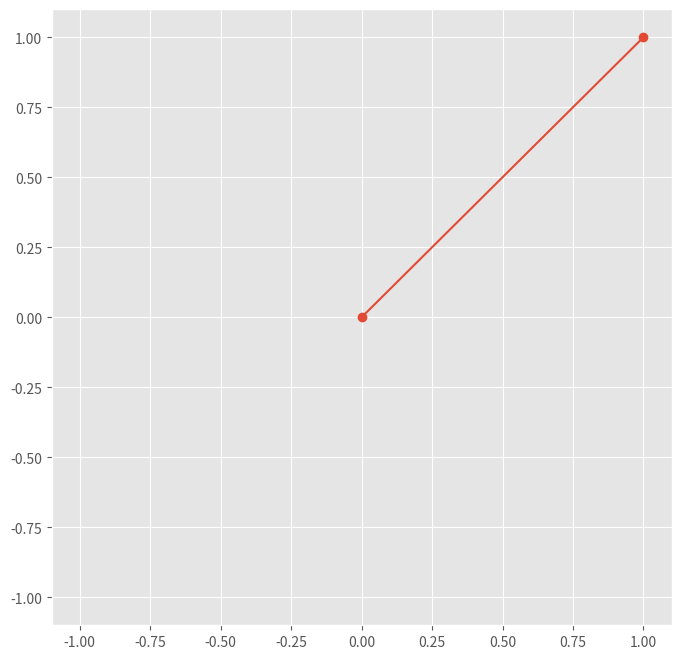
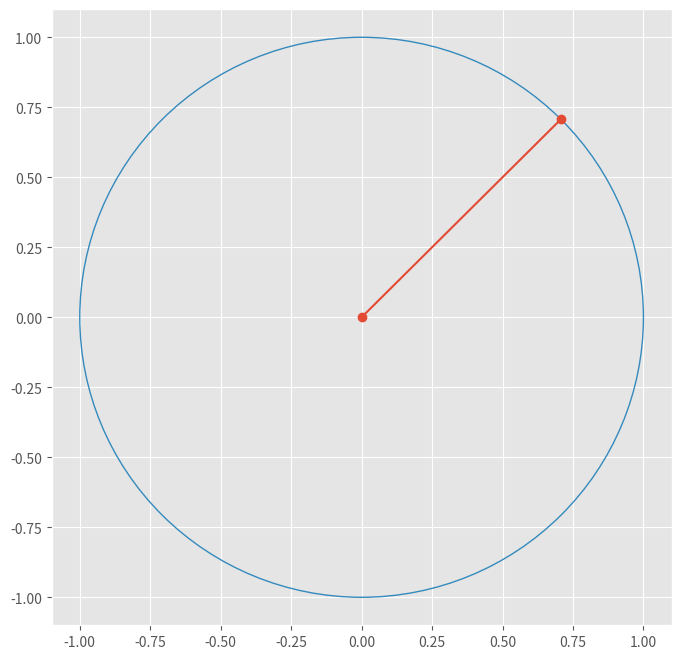
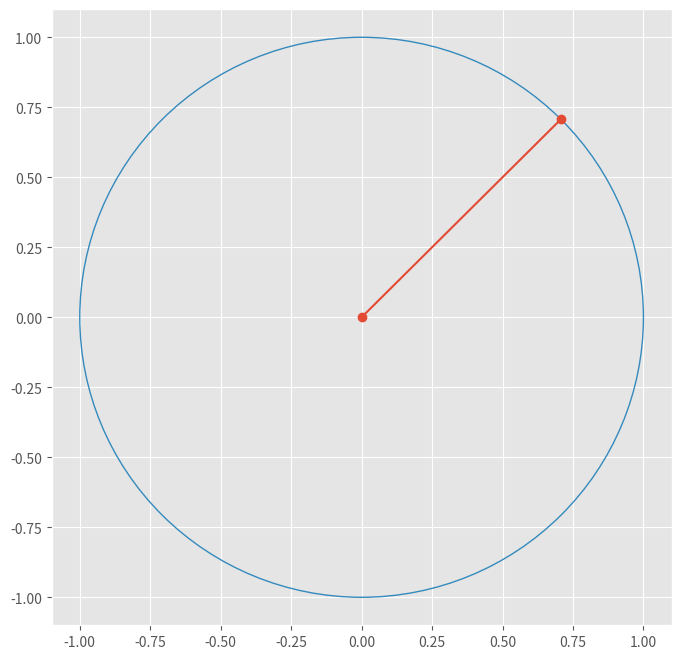
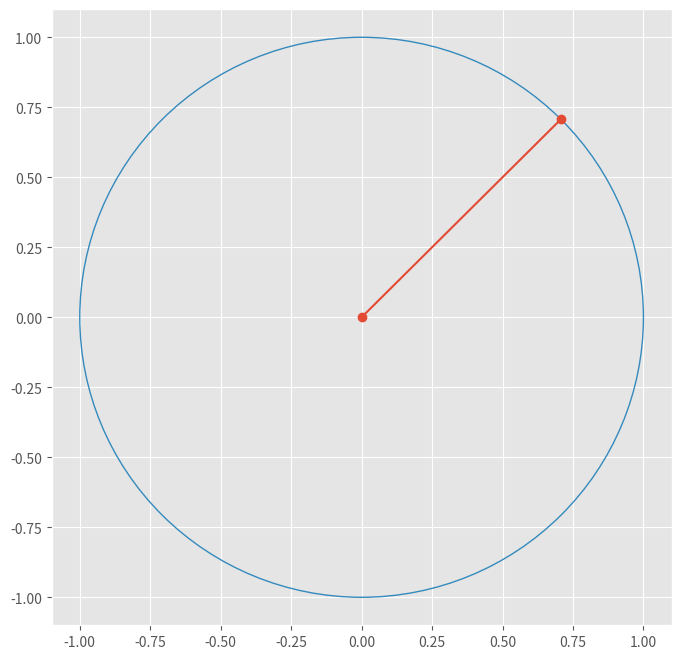
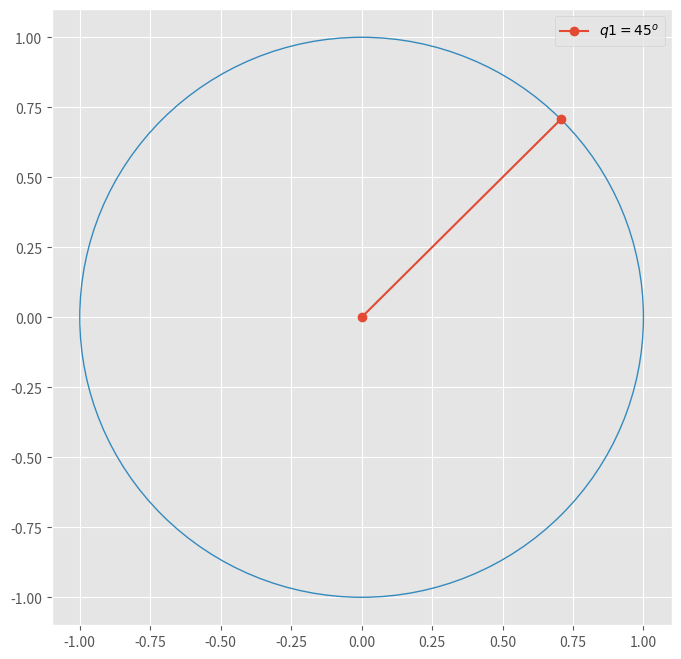

Recreate these plots in Python, in order.
%matplotlib notebook
from matplotlib.pyplot import figure, style, rcParams, legend
from matplotlib.patches import Circle
style.use('ggplot')

lista_colores = rcParams['axes.prop_cycle']
colores = [list(lista_colores)[i]['color'] for i in range(len(lista_colores))]
colores

colores[2]

from numpy import sin, cos, pi, arctan2

# Se crea la figura en donde se graficará
fig = figure(figsize=(8, 8))
ax = fig.add_subplot(111)

# Se definen las coordenadas iniciales dela gráfica
x0, y0 = 0, 0
x1, y1 = 1, 1

# Se crea la gráfica con las coordenadas iniciales
p1, = ax.plot([x0, x1], [y0, y1], '-o')

# Se definen los limites de la gráfica
ax.set_xlim([-1.1, 1.1])
ax.set_ylim([-1.1, 1.1])

# Se crea una función que se llamará cada vez que ocurra un evento
def onclick(event):
    x1, y1 = event.xdata, event.ydata # Se guardan los valores en los que el mouse hizo click
    p1.set_data([x0, x1], [y0, y1])   # Se actualiza la grafica con los valores dados

# Se llama la funcion "onclick" cada vez que se presiona el boton del mouse
cid = fig.canvas.mpl_connect('button_press_event', onclick)

l = 1
τ = 2*pi

fig = figure(figsize=(8, 8))
ax = fig.add_subplot(111)

# Se cambian los valores iniciales de la gráfica para que concuerden
# con valores alcanzables del manipulador
x0, y0 = 0, 0
x1, y1 = l*cos(τ/8), l*sin(τ/8)

p1, = ax.plot([x0, x1], [y0, y1], '-o')

# Se crea un circulo con centro (0, 0) y radio "l"
circulo = Circle([0, 0], l, lw=1, ec=colores[1], fc=colores[1])

# Se quita relleno del circulo
circulo.set_fill(False)

# Se agrega una transparencia al circulo para visualizar mejor
#circulo.set_alpha(0.2)

# Se agrega el circulo a la gráfica
ax.add_patch(circulo)

ax.set_xlim([-1.1, 1.1])
ax.set_ylim([-1.1, 1.1])

def onclick(event):
    x1, y1 = event.xdata, event.ydata
    p1.set_data([x0, x1], [y0, y1])

cid = fig.canvas.mpl_connect('button_press_event', onclick)

fig = figure(figsize=(8, 8))
ax = fig.add_subplot(111)

x0, y0 = 0, 0
x1, y1 = l*cos(τ/8), l*sin(τ/8)

p1, = ax.plot([x0, x1], [y0, y1], '-o')

circulo = Circle([0, 0], l, lw=1, ec=colores[1], fc=colores[1])
circulo.set_fill(False)
#circulo.set_alpha(0.2)
ax.add_patch(circulo)

ax.set_xlim([-1.1, 1.1])
ax.set_ylim([-1.1, 1.1])

def onclick(event):
    x, y = event.xdata, event.ydata
    θ = arctan2(y, x)               # Se calcula el angulo del punto dado
    x1, y1 = l*cos(θ), l*sin(θ)     # Se calcula un punto en la circunferencia a penas alcanzable por el manipulador
    p1.set_data([x0, x1], [y0, y1])

cid = fig.canvas.mpl_connect('button_press_event', onclick)

def cinematica_inversa(x, y):
    from numpy import arctan2
    q1 = arctan2(y, x)
    return q1

def cinematica_directa(q1):
    from numpy import sin, cos
    l = 1
    x0, y0 = 0, 0
    x1 = l*cos(q1)
    y1 = l*sin(q1)
    return [x0, x1], [y0, y1]

fig = figure(figsize=(8, 8))
ax = fig.add_subplot(111)

x0, y0 = 0, 0
x1, y1 = l*cos(τ/8), l*sin(τ/8)

p1, = ax.plot([x0, x1], [y0, y1], '-o')

circulo = Circle([0, 0], l, lw=1, ec=colores[1], fc=colores[1])
circulo.set_fill(False)
#circulo.set_alpha(0.2)
ax.add_patch(circulo)

ax.set_xlim([-1.1, 1.1])
ax.set_ylim([-1.1, 1.1])

def onclick(event):
    x, y = event.xdata, event.ydata
    θ = arctan2(y, x)
    xf, yf = l*cos(θ), l*sin(θ)
    q1 = cinematica_inversa(x1, y1) # Se calcula la cinemática inversa del punto alcanzable
    xs, ys = cinematica_directa(q1) # Se calcula la cinematica directa del punto alcanzable
    p1.set_data(xs, ys)

cid = fig.canvas.mpl_connect('button_press_event', onclick)

from numpy import degrees

fig = figure(figsize=(8, 8))
ax = fig.add_subplot(111)

x0, y0 = 0, 0
x1, y1 = l*cos(τ/8), l*sin(τ/8)

p1, = ax.plot([x0, x1], [y0, y1], '-o')

circulo = Circle([0, 0], l, lw=1, ec=colores[1], fc=colores[1])
circulo.set_fill(False)
#circulo.set_alpha(0.2)
ax.add_patch(circulo)

# Agregamos una leyenda del angulo graficado
legend([p1], [r'$q1 = 45 ^o$'])

ax.set_xlim([-1.1, 1.1])
ax.set_ylim([-1.1, 1.1])

def onclick(event):
    x, y = event.xdata, event.ydata
    θ = arctan2(y, x)
    x1, y1 = l*cos(θ), l*sin(θ)
    q1 = cinematica_inversa(x1, y1)
    xs, ys = cinematica_directa(q1)
    p1.set_data(xs, ys)
    # Graficamos la leyenda con el angulo nuevo
    legend([p1], [r'$q1 ='+ str(degrees(q1)) +' ^o$'])

cid = fig.canvas.mpl_connect('button_press_event', onclick)